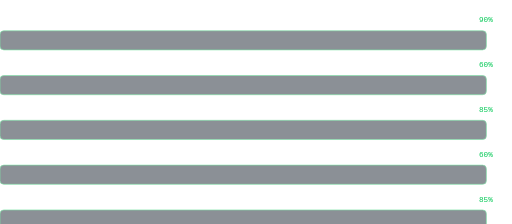
t = 0.00 s
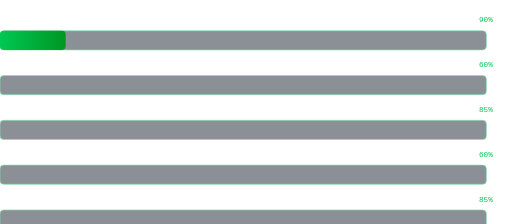
t = 0.60 s
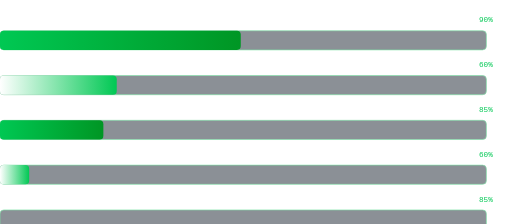
t = 1.40 s
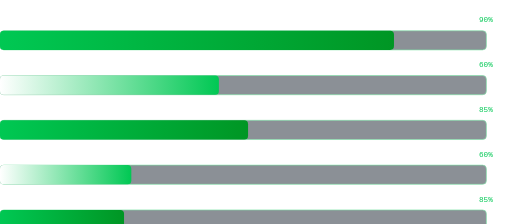
t = 2.10 s
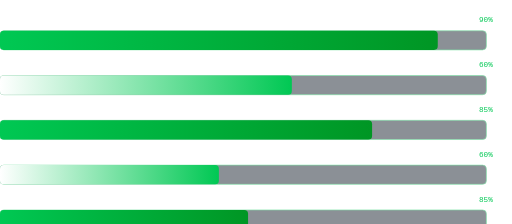
t = 2.70 s
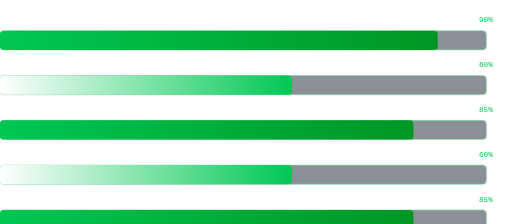
t = 3.50 s

The animated SVG that drew these frames (rendered in a browser with its animation timeline set to each time). Animation: 5 SMIL elements (animate=5); one cycle of 3.50 s.

<svg xmlns="http://www.w3.org/2000/svg" width="800" height="350" viewBox="0 0 800 350">
  <defs>
    <linearGradient id="bar1" x1="0" y1="0" x2="1" y2="0">
      <stop offset="0%" stop-color="#00C853"/>
      <stop offset="100%" stop-color="#009624"/>
    </linearGradient>
    <linearGradient id="bar2" x1="0" y1="0" x2="1" y2="0">
      <stop offset="0%" stop-color="#FFFFFF"/>
      <stop offset="100%" stop-color="#00C853"/>
    </linearGradient>
  </defs>

  <!-- Frontend 90% -->
  <text x="0" y="35" font-family="monospace" font-size="14" fill="#FFFFFF">Frontend</text>
  <rect x="0" y="48" width="760" height="30" rx="6" fill="#1a2430" stroke="#00C853" stroke-width="1" opacity="0.5"/>
  <rect x="0" y="48" width="0" height="30" rx="6" fill="url(#bar1)">
    <animate attributeName="width" from="0" to="684" dur="2s" begin="0.3s" fill="freeze"/>
  </rect>
  <text x="770" y="35" font-family="monospace" font-size="12" fill="#00C853" text-anchor="end">90%</text>

  <!-- Backend 60% -->
  <text x="0" y="105" font-family="monospace" font-size="14" fill="#FFFFFF">Backend</text>
  <rect x="0" y="118" width="760" height="30" rx="6" fill="#1a2430" stroke="#00C853" stroke-width="1" opacity="0.5"/>
  <rect x="0" y="118" width="0" height="30" rx="6" fill="url(#bar2)">
    <animate attributeName="width" from="0" to="456" dur="2s" begin="0.6s" fill="freeze"/>
  </rect>
  <text x="770" y="105" font-family="monospace" font-size="12" fill="#00C853" text-anchor="end">60%</text>

  <!-- UI / UX 85% -->
  <text x="0" y="175" font-family="monospace" font-size="14" fill="#FFFFFF">UI / UX</text>
  <rect x="0" y="188" width="760" height="30" rx="6" fill="#1a2430" stroke="#00C853" stroke-width="1" opacity="0.5"/>
  <rect x="0" y="188" width="0" height="30" rx="6" fill="url(#bar1)">
    <animate attributeName="width" from="0" to="646" dur="2s" begin="0.9s" fill="freeze"/>
  </rect>
  <text x="770" y="175" font-family="monospace" font-size="12" fill="#00C853" text-anchor="end">85%</text>

  <!-- Database 60% -->
  <text x="0" y="245" font-family="monospace" font-size="14" fill="#FFFFFF">Database</text>
  <rect x="0" y="258" width="760" height="30" rx="6" fill="#1a2430" stroke="#00C853" stroke-width="1" opacity="0.5"/>
  <rect x="0" y="258" width="0" height="30" rx="6" fill="url(#bar2)">
    <animate attributeName="width" from="0" to="456" dur="2s" begin="1.2s" fill="freeze"/>
  </rect>
  <text x="770" y="245" font-family="monospace" font-size="12" fill="#00C853" text-anchor="end">60%</text>

  <!-- Problem Solv. 85% -->
  <text x="0" y="315" font-family="monospace" font-size="14" fill="#FFFFFF">Problem Solv.</text>
  <rect x="0" y="328" width="760" height="30" rx="6" fill="#1a2430" stroke="#00C853" stroke-width="1" opacity="0.5"/>
  <rect x="0" y="328" width="0" height="30" rx="6" fill="url(#bar1)">
    <animate attributeName="width" from="0" to="646" dur="2s" begin="1.5s" fill="freeze"/>
  </rect>
  <text x="770" y="315" font-family="monospace" font-size="12" fill="#00C853" text-anchor="end">85%</text>
</svg>
